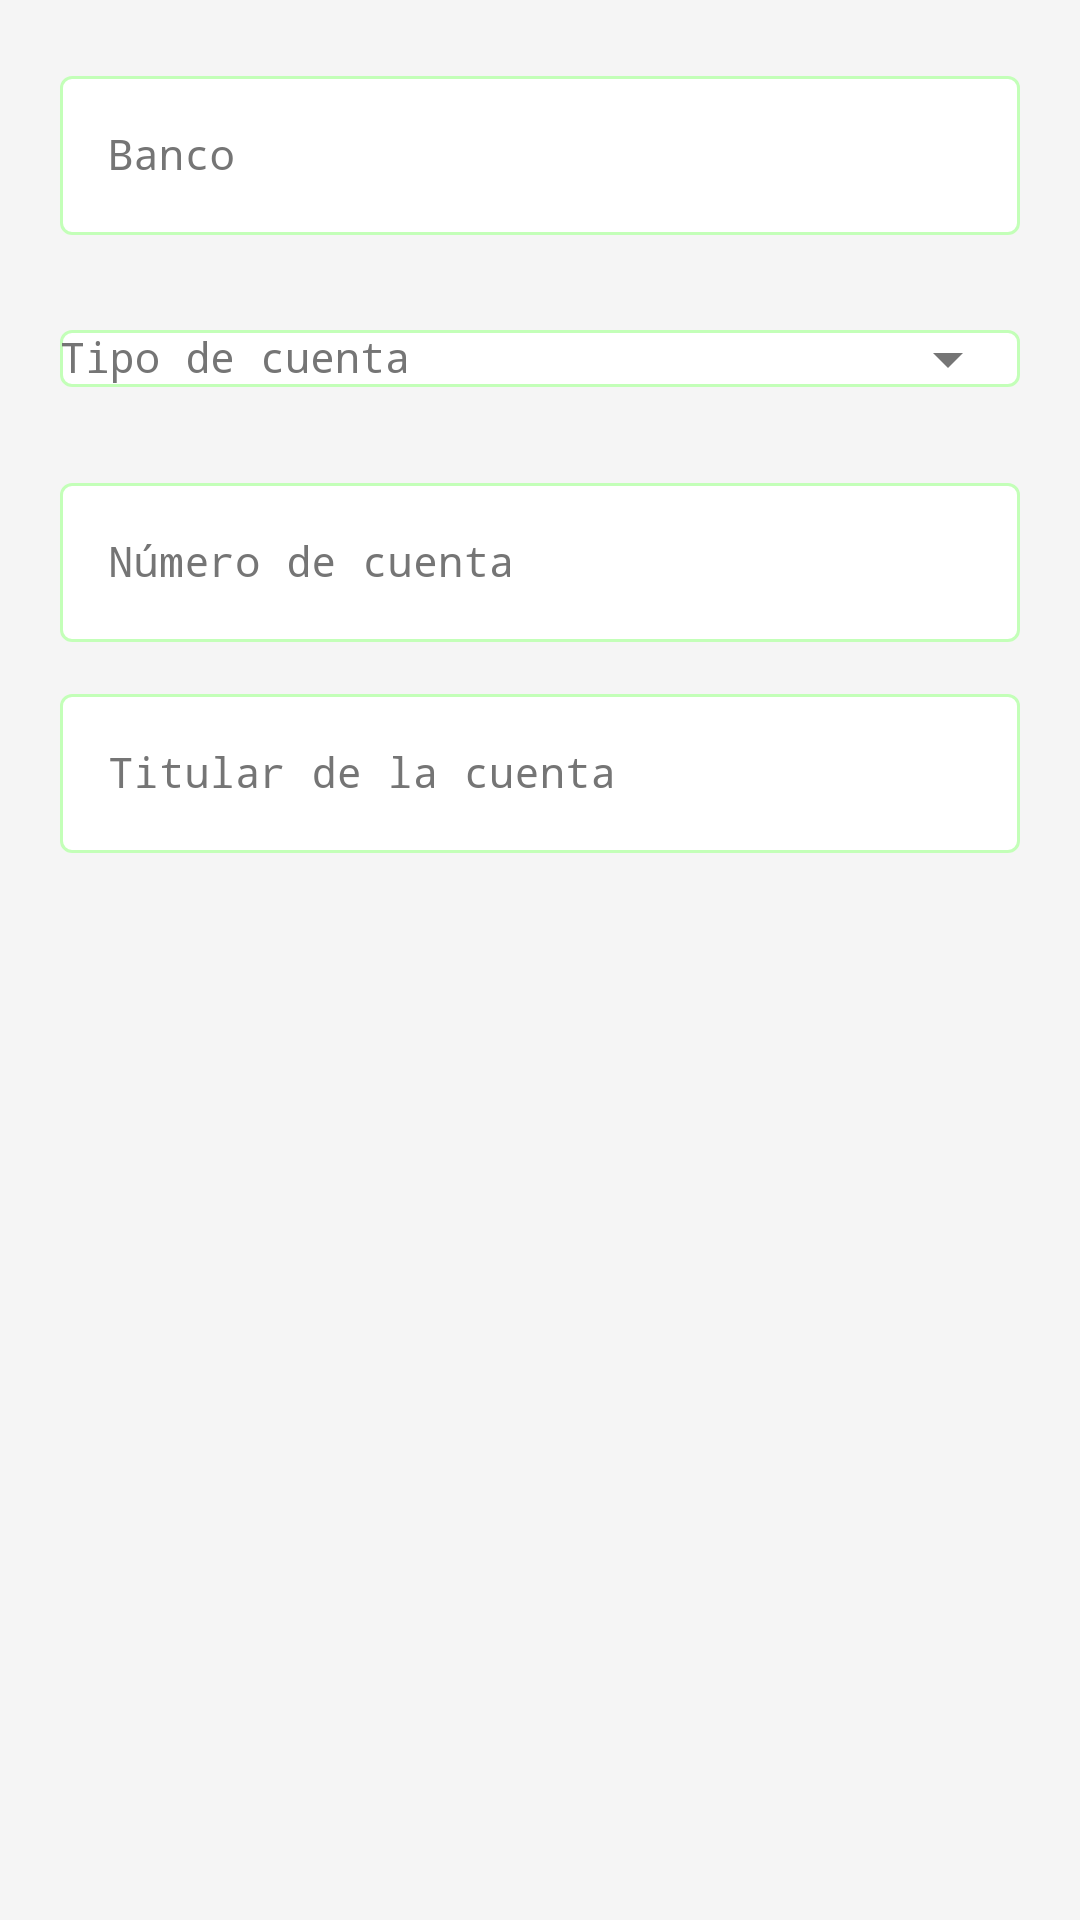

Layout XML and referenced resources for this Android screen:
<!-- AndroidManifest.xml: application theme Theme.CyberPOS -->
<!-- res/layout/dialog_agregar_cuenta.xml -->
<?xml version="1.0" encoding="utf-8"?>
<LinearLayout xmlns:android="http://schemas.android.com/apk/res/android"
    xmlns:app="http://schemas.android.com/apk/res-auto"
    android:layout_width="match_parent"
    android:layout_height="wrap_content"
    android:orientation="vertical"
    android:padding="20dp">

    <com.google.android.material.textfield.TextInputLayout
        android:id="@+id/tilBanco"
        style="@style/Widget.CyberPOS.TextInputLayout"
        android:layout_width="match_parent"
        android:layout_height="wrap_content"
        android:layout_marginBottom="12dp"
        android:hint="Banco">

        <com.google.android.material.textfield.TextInputEditText
            android:id="@+id/etBanco"
            android:layout_width="match_parent"
            android:layout_height="wrap_content"
            android:fontFamily="monospace"
            android:inputType="textCapWords"
            android:textColor="@color/text_primary"
            android:textSize="14sp" />
    </com.google.android.material.textfield.TextInputLayout>

    <com.google.android.material.textfield.TextInputLayout
        android:id="@+id/tilTipoCuenta"
        style="@style/Widget.CyberPOS.TextInputLayout"
        android:layout_width="match_parent"
        android:layout_height="wrap_content"
        android:layout_marginBottom="12dp"
        android:hint="Tipo de cuenta"
        app:endIconMode="dropdown_menu">

        <AutoCompleteTextView
            android:id="@+id/etTipoCuenta"
            android:layout_width="match_parent"
            android:layout_height="wrap_content"
            android:fontFamily="monospace"
            android:inputType="none"
            android:textColor="@color/text_primary"
            android:textSize="14sp" />
    </com.google.android.material.textfield.TextInputLayout>

    <com.google.android.material.textfield.TextInputLayout
        android:id="@+id/tilNumeroCuenta"
        style="@style/Widget.CyberPOS.TextInputLayout"
        android:layout_width="match_parent"
        android:layout_height="wrap_content"
        android:layout_marginBottom="12dp"
        android:hint="Número de cuenta">

        <com.google.android.material.textfield.TextInputEditText
            android:id="@+id/etNumeroCuenta"
            android:layout_width="match_parent"
            android:layout_height="wrap_content"
            android:fontFamily="monospace"
            android:inputType="numberPassword"
            android:textColor="@color/text_primary"
            android:textSize="14sp" />
    </com.google.android.material.textfield.TextInputLayout>

    <com.google.android.material.textfield.TextInputLayout
        android:id="@+id/tilTitular"
        style="@style/Widget.CyberPOS.TextInputLayout"
        android:layout_width="match_parent"
        android:layout_height="wrap_content"
        android:hint="Titular de la cuenta">

        <com.google.android.material.textfield.TextInputEditText
            android:id="@+id/etTitular"
            android:layout_width="match_parent"
            android:layout_height="wrap_content"
            android:fontFamily="monospace"
            android:inputType="textCapWords"
            android:textColor="@color/text_primary"
            android:textSize="14sp" />
    </com.google.android.material.textfield.TextInputLayout>

</LinearLayout>
<!-- resources referenced by this layout -->
<resources>
  <color name="text_primary">#121212</color>
  <style name="Widget.CyberPOS.TextInputLayout" parent="Widget.MaterialComponents.TextInputLayout.OutlinedBox">
          <item name="boxStrokeColor">@color/text_input_stroke</item>
          <item name="boxBackgroundColor">@color/surface</item>
          <item name="hintTextColor">@color/text_input_hint</item>
          <item name="android:textColorHint">@color/text_secondary</item>
          <item name="startIconTint">@color/text_secondary</item>
          <item name="endIconTint">@color/text_secondary</item>
          <item name="errorTextColor">@color/error</item>
          <item name="boxStrokeErrorColor">@color/error</item>
      </style>
  <style name="Theme.CyberPOS" parent="Theme.MaterialComponents.DayNight.NoActionBar">
          
          <item name="colorPrimary">@color/neon_green</item>
          <item name="colorPrimaryVariant">@color/neon_green_dark</item>
          <item name="colorOnPrimary">@color/text_on_neon</item>
          <item name="colorSecondary">@color/neon_green</item>
          <item name="colorSecondaryVariant">@color/neon_green_dark</item>
          <item name="colorOnSecondary">@color/text_on_neon</item>
          <item name="android:colorBackground">@color/background</item>
          <item name="colorSurface">@color/surface</item>
          <item name="colorOnSurface">@color/text_primary</item>
          <item name="colorOnBackground">@color/text_primary</item>
          <item name="colorError">@color/error</item>
          <item name="colorOnError">#FFFFFF</item>
  
          
          <item name="android:statusBarColor">@color/background</item>
          <item name="android:windowLightStatusBar">false</item>
          <item name="android:navigationBarColor">@color/background</item>
  
          
          <item name="android:textColorPrimary">@color/text_primary</item>
          <item name="android:textColorSecondary">@color/text_secondary</item>
          <item name="android:textColorHint">@color/text_secondary</item>
  
          
          <item name="android:windowBackground">@color/background</item>
  
          
          <item name="actionBarStyle">@style/Widget.CyberPOS.ActionBar</item>
          <item name="actionBarTheme">@style/ThemeOverlay.CyberPOS.ActionBar</item>
      </style>
  <color name="surface">#FFFFFF</color>
  <color name="text_secondary">#757575</color>
  <color name="error">#D32F2F</color>
  <color name="neon_green">#39FF14</color>
  <color name="neon_green_dark">#28CC0F</color>
  <color name="text_on_neon">#000000</color>
  <color name="background">#F5F5F5</color>
  <style name="Widget.CyberPOS.ActionBar" parent="Widget.AppCompat.ActionBar">
          <item name="background">@color/surface</item>
          <item name="titleTextStyle">@style/TextAppearance.CyberPOS.ActionBar.Title</item>
      </style>
  <style name="ThemeOverlay.CyberPOS.ActionBar" parent="ThemeOverlay.AppCompat.Dark.ActionBar">
          <item name="colorControlNormal">@color/neon_green</item>
      </style>
  <style name="TextAppearance.CyberPOS.ActionBar.Title" parent="TextAppearance.AppCompat.Widget.ActionBar.Title">
          <item name="android:textColor">@color/neon_green</item>
          <item name="android:fontFamily">monospace</item>
      </style>
</resources>
